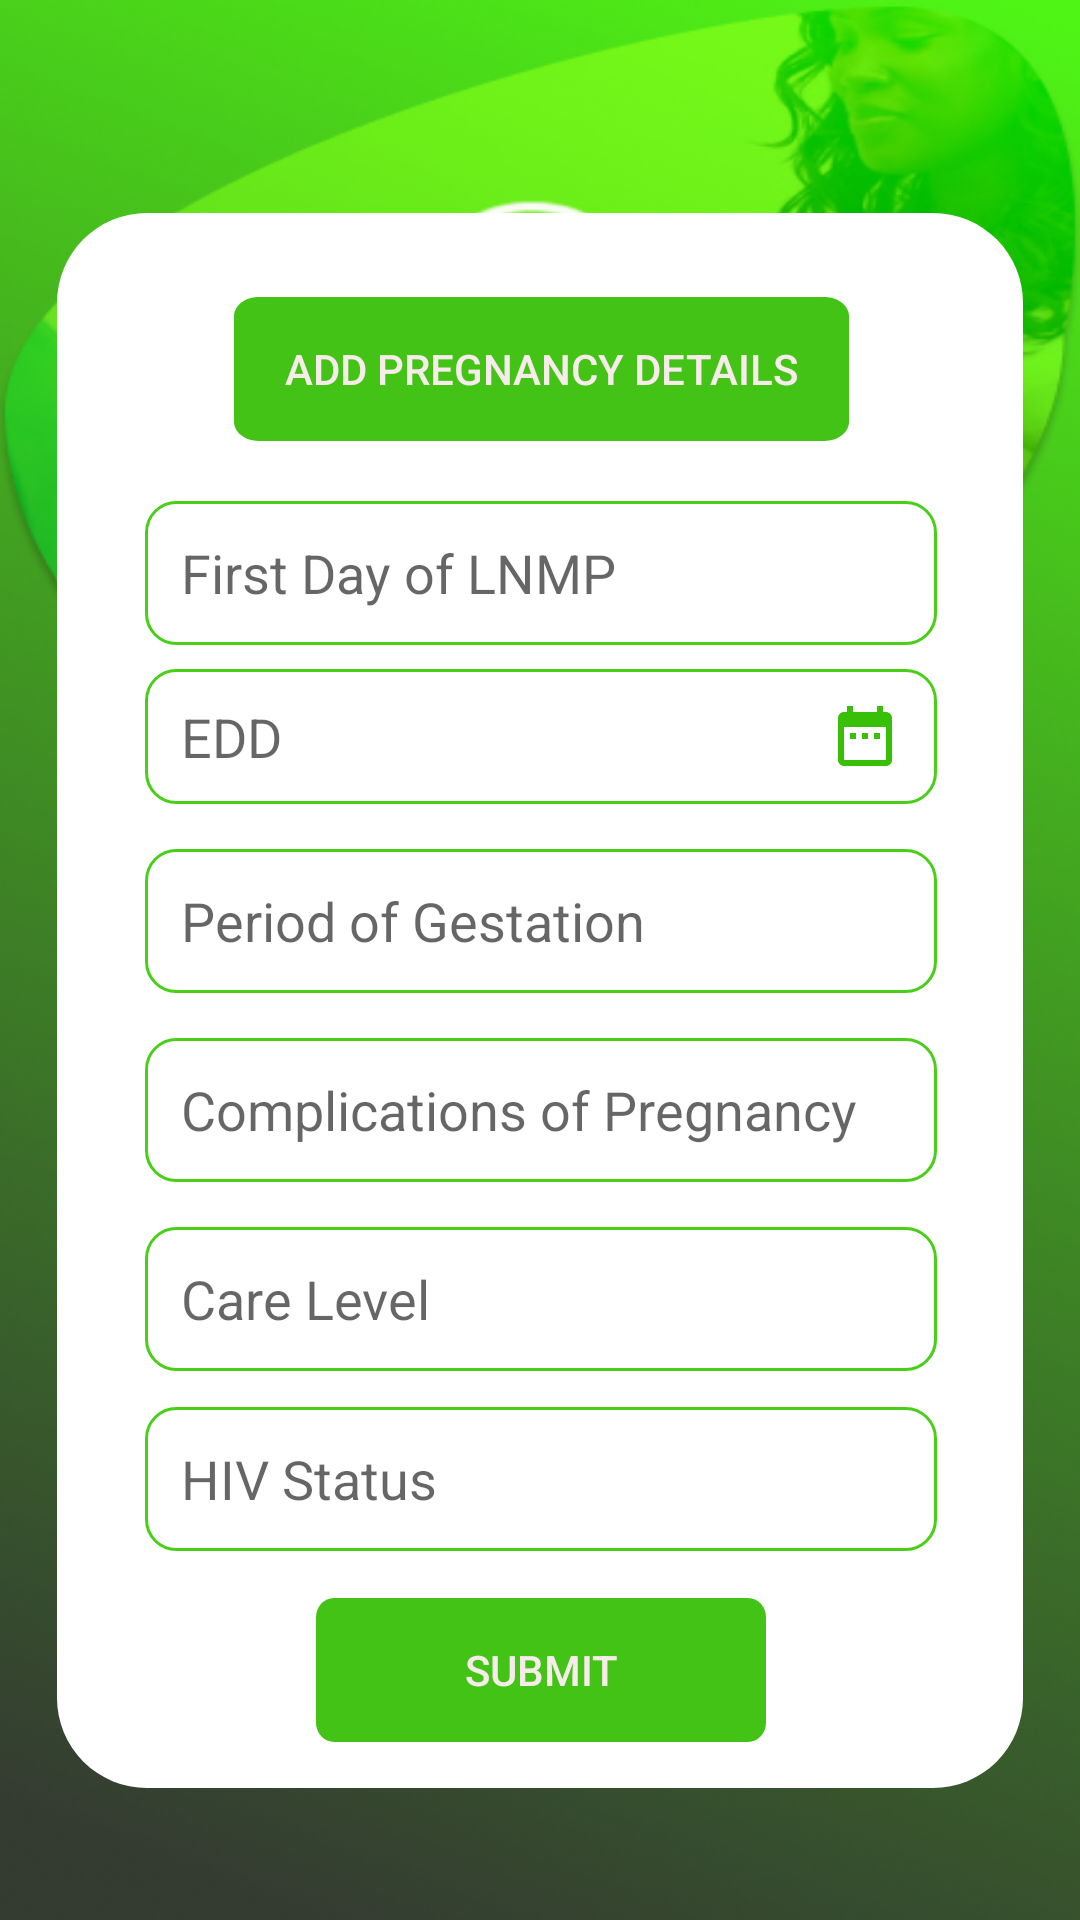

The Android layout XML behind this screen, and the referenced resources:
<!-- AndroidManifest.xml: application theme Theme.AntentalCarekotlin -->
<!-- res/layout/activity_pregnuncy_details.xml -->
<?xml version="1.0" encoding="utf-8"?>
<androidx.constraintlayout.widget.ConstraintLayout xmlns:android="http://schemas.android.com/apk/res/android"
    xmlns:app="http://schemas.android.com/apk/res-auto"
    xmlns:tools="http://schemas.android.com/tools"
    android:layout_width="match_parent"
    android:layout_height="match_parent"
    android:background="@drawable/bg"
    tools:context=".MedicalDetail">

    <androidx.constraintlayout.widget.ConstraintLayout
        android:id="@+id/bg_shape"
        android:layout_width="322dp"
        android:layout_height="525dp"
        android:layout_marginBottom="44dp"
        android:background="@drawable/shape"
        app:layout_constraintBottom_toBottomOf="parent"
        app:layout_constraintEnd_toEndOf="parent"
        app:layout_constraintStart_toStartOf="parent">

        <Button
            android:id="@+id/btndoc"
            android:layout_width="205dp"
            android:layout_height="48dp"
            android:layout_marginTop="28dp"
            android:background="@drawable/rectangle"
            android:text="Add Pregnancy Details"
            android:textColor="#F8EBEB"
            app:layout_constraintEnd_toEndOf="parent"
            app:layout_constraintHorizontal_bias="0.504"
            app:layout_constraintStart_toStartOf="parent"
            app:layout_constraintTop_toTopOf="parent" />

        <EditText
            android:id="@+id/bp"
            android:layout_width="264dp"
            android:layout_height="45dp"
            android:layout_marginTop="8dp"
            android:background="@drawable/custom_input"
            android:hint="EDD"
            android:drawableEnd="@drawable/ic_date"
            android:inputType="textPassword"
            android:minHeight="48dp"
            android:paddingStart="12dp"
            android:paddingEnd="12dp"
            app:layout_constraintEnd_toEndOf="@+id/weight"
            app:layout_constraintHorizontal_bias="1.0"
            app:layout_constraintStart_toStartOf="@+id/weight"
            app:layout_constraintTop_toBottomOf="@+id/weight"
            tools:ignore="TouchTargetSizeCheck" />

        <EditText
            android:id="@+id/pulse"
            android:layout_width="264dp"
            android:layout_height="48dp"
            android:layout_marginTop="15dp"
            android:background="@drawable/custom_input"
            android:drawablePadding="12dp"
            android:ems="10"
            android:hint="Period of Gestation"
            android:inputType="text"
            android:minHeight="48dp"
            android:paddingStart="12dp"
            android:paddingEnd="12dp"
            app:layout_constraintEnd_toEndOf="@+id/bp"
            app:layout_constraintHorizontal_bias="0.509"
            app:layout_constraintStart_toStartOf="@+id/bp"
            app:layout_constraintTop_toBottomOf="@+id/bp" />


        <EditText
            android:id="@+id/ns"
            android:layout_width="264dp"
            android:layout_height="48dp"
            android:layout_marginTop="15dp"
            android:background="@drawable/custom_input"
            android:drawablePadding="12dp"
            android:ems="10"
            android:hint="Complications of Pregnancy"
            android:inputType="text"
            android:minHeight="48dp"
            android:paddingStart="12dp"
            android:paddingEnd="12dp"
            app:layout_constraintEnd_toEndOf="@+id/pulse"
            app:layout_constraintHorizontal_bias="0.509"
            app:layout_constraintStart_toStartOf="@+id/pulse"
            app:layout_constraintTop_toBottomOf="@+id/pulse" />


        <EditText
            android:id="@+id/blood"
            android:layout_width="264dp"
            android:layout_height="48dp"
            android:layout_marginTop="15dp"
            android:background="@drawable/custom_input"
            android:drawablePadding="12dp"
            android:ems="10"
            android:hint="Care Level"
            android:inputType="text"
            android:minHeight="48dp"
            android:paddingStart="12dp"
            android:paddingEnd="12dp"
            app:layout_constraintEnd_toEndOf="@+id/ns"
            app:layout_constraintHorizontal_bias="0.509"
            app:layout_constraintStart_toStartOf="@+id/ns"
            app:layout_constraintTop_toBottomOf="@+id/ns" />


        <EditText
            android:id="@+id/illness"
            android:layout_width="264dp"
            android:layout_height="48dp"
            android:layout_marginTop="12dp"
            android:background="@drawable/custom_input"
            android:drawablePadding="12dp"
            android:ems="10"
            android:hint="HIV Status"
            android:inputType="text"
            android:minHeight="48dp"
            android:paddingStart="12dp"
            android:paddingEnd="12dp"
            app:layout_constraintEnd_toEndOf="@+id/blood"
            app:layout_constraintHorizontal_bias="0.0"
            app:layout_constraintStart_toStartOf="@+id/blood"
            app:layout_constraintTop_toBottomOf="@+id/blood" />

        <EditText
            android:id="@+id/weight"
            android:layout_width="264dp"
            android:layout_height="48dp"
            android:layout_marginTop="20dp"
            android:background="@drawable/custom_input"
            android:ems="10"
            android:hint="First Day of LNMP"
            android:inputType="textPersonName"
            android:paddingStart="12dp"
            android:paddingEnd="12dp"
            app:layout_constraintEnd_toEndOf="@+id/btndoc"
            app:layout_constraintHorizontal_bias="0.508"
            app:layout_constraintStart_toStartOf="@+id/btndoc"
            app:layout_constraintTop_toBottomOf="@+id/btndoc" />

        <Button
            android:id="@+id/submit"
            android:layout_width="150dp"
            android:layout_height="48dp"
            android:background="@drawable/rectangle"
            android:text="Submit"
            android:textColor="#F8EBEB"
            app:layout_constraintBottom_toBottomOf="parent"
            app:layout_constraintEnd_toEndOf="@+id/illness"
            app:layout_constraintStart_toStartOf="@+id/illness"
            app:layout_constraintTop_toBottomOf="@+id/illness" />
    </androidx.constraintlayout.widget.ConstraintLayout>

</androidx.constraintlayout.widget.ConstraintLayout>
<!-- resources referenced by this layout -->
<resources>
  <!-- drawable bg: png bitmap (drawable-hdpi, 380076 bytes) -->
  <!-- drawable custom_input (drawable) -->
  <?xml version="1.0" encoding="utf-8"?>
  <selector xmlns:android="http://schemas.android.com/apk/res/android">
  <item android:state_enabled="true" android:state_focused="true">
      <shape android:shape="rectangle">
          <solid android:color="@android:color/white"/>
          <corners android:radius="10dp"/>
          <stroke android:color="@color/colorPrimary" android:width="1dp"/>
  
      </shape>
  </item>
      <item android:state_enabled="true" >
          <shape android:shape="rectangle">
              <solid android:color="@android:color/white"/>
              <corners android:radius="10dp"/>
              <stroke android:color="@color/colorPrimaryDark" android:width="1dp"/>
  
          </shape>
      </item>
  </selector>
  <!-- drawable ic_date (drawable) -->
  <vector android:height="24dp" android:tint="#38C008"
      android:viewportHeight="24" android:viewportWidth="24"
      android:width="24dp" xmlns:android="http://schemas.android.com/apk/res/android">
      <path android:fillColor="@android:color/white" android:pathData="M9,11L7,11v2h2v-2zM13,11h-2v2h2v-2zM17,11h-2v2h2v-2zM19,4h-1L18,2h-2v2L8,4L8,2L6,2v2L5,4c-1.11,0 -1.99,0.9 -1.99,2L3,20c0,1.1 0.89,2 2,2h14c1.1,0 2,-0.9 2,-2L21,6c0,-1.1 -0.9,-2 -2,-2zM19,20L5,20L5,9h14v11z"/>
  </vector>
  <!-- drawable rectangle (drawable) -->
  <vector
      xmlns:android="http://schemas.android.com/apk/res/android"
      xmlns:aapt="http://schemas.android.com/aapt"
      android:width="149dp"
      android:height="45dp"
      android:viewportWidth="149"
      android:viewportHeight="45"
      >
  
      <group>
  
          <clip-path
              android:pathData="M6 0H143C146.314 0 149 2.68629 149 6V39C149 42.3137 146.314 45 143 45H6C2.68629 45 0 42.3137 0 39V6C0 2.68629 2.68629 0 6 0Z"
              />
  
          <path
              android:pathData="M0 0V45H149V0"
              android:fillColor="#F038C008"
              />
  
      </group>
  
  </vector>
  <!-- drawable shape (drawable) -->
  <?xml version="1.0" encoding="utf-8"?>
  <shape xmlns:android="http://schemas.android.com/apk/res/android"
      android:shape="rectangle">
      <corners
          android:bottomLeftRadius="30dp"
          android:bottomRightRadius="30dp"
          android:topLeftRadius="30dp"
          android:topRightRadius="30dp" />
      <padding
          android:bottom="0dp"
          android:left="0dp"
          android:right="0dp"
          android:top="0dp" />
      <stroke
          android:width="0dp" />
  
      <solid android:color="@color/white" />
  </shape>
  <style name="Theme.AntentalCarekotlin" parent="Theme.MaterialComponents.DayNight.DarkActionBar">
          
          <item name="colorPrimary">@color/purple_500</item>
          <item name="colorPrimaryVariant">@color/purple_700</item>
          <item name="colorOnPrimary">@color/white</item>
          
          <item name="colorSecondary">@color/teal_200</item>
          <item name="colorSecondaryVariant">@color/teal_700</item>
          <item name="colorOnSecondary">@color/black</item>
          
          <item name="android:statusBarColor" tools:targetApi="l">?attr/colorPrimaryVariant</item>
          
      </style>
  <color name="colorPrimary">#008577</color>
  <color name="colorPrimaryDark">#49CF18</color>
  <color name="white">#FFFFFF</color>
  <color name="purple_500">#FF6200EE</color>
  <color name="purple_700">#FF3700B3</color>
  <color name="teal_200">#FF03DAC5</color>
  <color name="teal_700">#FF018786</color>
  <color name="black">#FF000000</color>
</resources>
